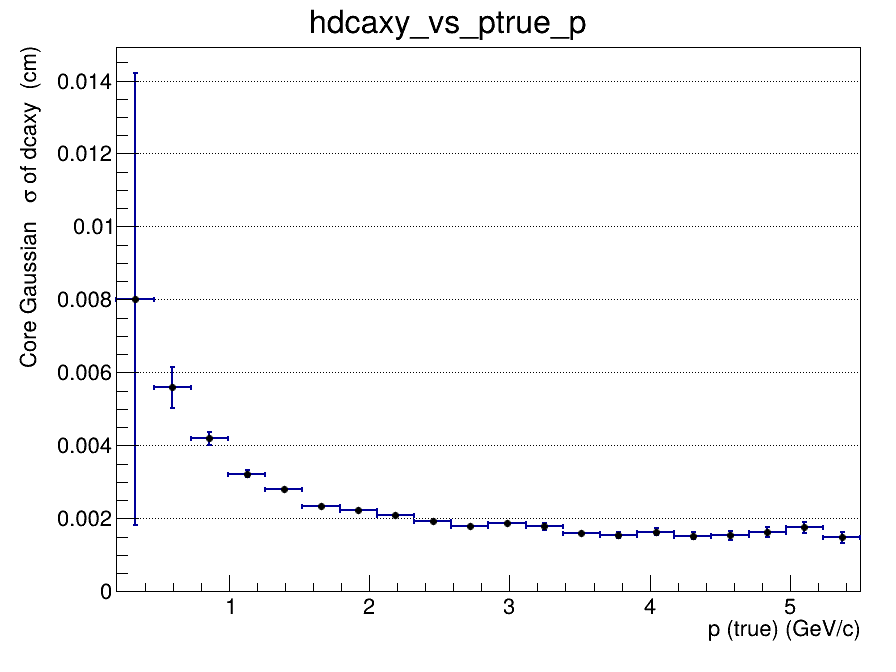

The data file committed next to this chart (first rows):
x_low, x_high, x_center, entries, mean, mean_error, sigma, sigma_error, chi2_ndf, iterations, fit_status
0.2, 0.465, 0.3325, 142, 0.003862, 0.007076, 0.008012, 0.006195, 0.901, 2, 0
0.465, 0.73, 0.5975, 2039, 0.0008274, 0.0002979, 0.005588, 0.0005539, 1.045, 2, 0
0.73, 0.995, 0.8625, 3360, -9.60256241222e-05, 0.0001167, 0.004195, 0.0001842, 1.101, 2, 0
0.995, 1.26, 1.128, 3439, -0.0001091, 7.3022342138e-05, 0.003228, 8.9521981981e-05, 0.9213, 2, 0
1.26, 1.525, 1.393, 3139, -0.0002563, 6.15176500077e-05, 0.002818, 6.83758855764e-05, 1.403, 2, 0
1.525, 1.79, 1.658, 2521, -0.0001395, 5.47449492557e-05, 0.00234, 5.60833975627e-05, 1.643, 3, 0
1.79, 2.055, 1.923, 1964, -0.0001239, 5.89003893737e-05, 0.002222, 6.11706182364e-05, 0.8535, 4, 0
2.055, 2.32, 2.188, 1593, -8.79866029958e-05, 6.17002833117e-05, 0.002081, 6.37970792739e-05, 1.379, 4, 0
2.32, 2.585, 2.453, 1232, -2.26986794755e-05, 6.58305889644e-05, 0.00194, 6.95943873625e-05, 1.428, 3, 0
2.585, 2.85, 2.718, 992, -0.0001658, 6.76337856536e-05, 0.001795, 6.71359864566e-05, 0.8957, 4, 0
2.85, 3.115, 2.983, 756, -6.07565709782e-05, 8.07616044746e-05, 0.001865, 8.01476799796e-05, 0.9481, 3, 0
3.115, 3.38, 3.248, 607, -0.0002538, 8.80073595854e-05, 0.00178, 9.34200227954e-05, 0.5797, 5, 0
3.38, 3.645, 3.513, 492, -6.30751865086e-05, 8.7935787145e-05, 0.00161, 8.08425994346e-05, 0.5633, 5, 0
3.645, 3.91, 3.778, 419, -0.0002119, 9.08523440456e-05, 0.001537, 8.69727248521e-05, 0.4819, 10, 0
3.91, 4.175, 4.043, 354, 6.04587850864e-05, 0.0001069, 0.001638, 0.0001042, 0.9691, 5, 0
4.175, 4.44, 4.308, 325, -0.0001448, 0.000106, 0.001529, 9.67734763042e-05, 1.312, 4, 0
4.44, 4.705, 4.573, 235, -7.91823527519e-05, 0.0001228, 0.001535, 0.0001172, 0.8962, 4, 0
4.705, 4.97, 4.838, 201, -0.0004246, 0.0001466, 0.001626, 0.000131, 0.9317, 4, 0
4.97, 5.235, 5.103, 199, -0.000258, 0.0001542, 0.00175, 0.000162, 0.7777, 4, 0
5.235, 5.5, 5.368, 149, 3.4037680976e-05, 0.0001558, 0.001482, 0.0001579, 0.8084, 4, 0
